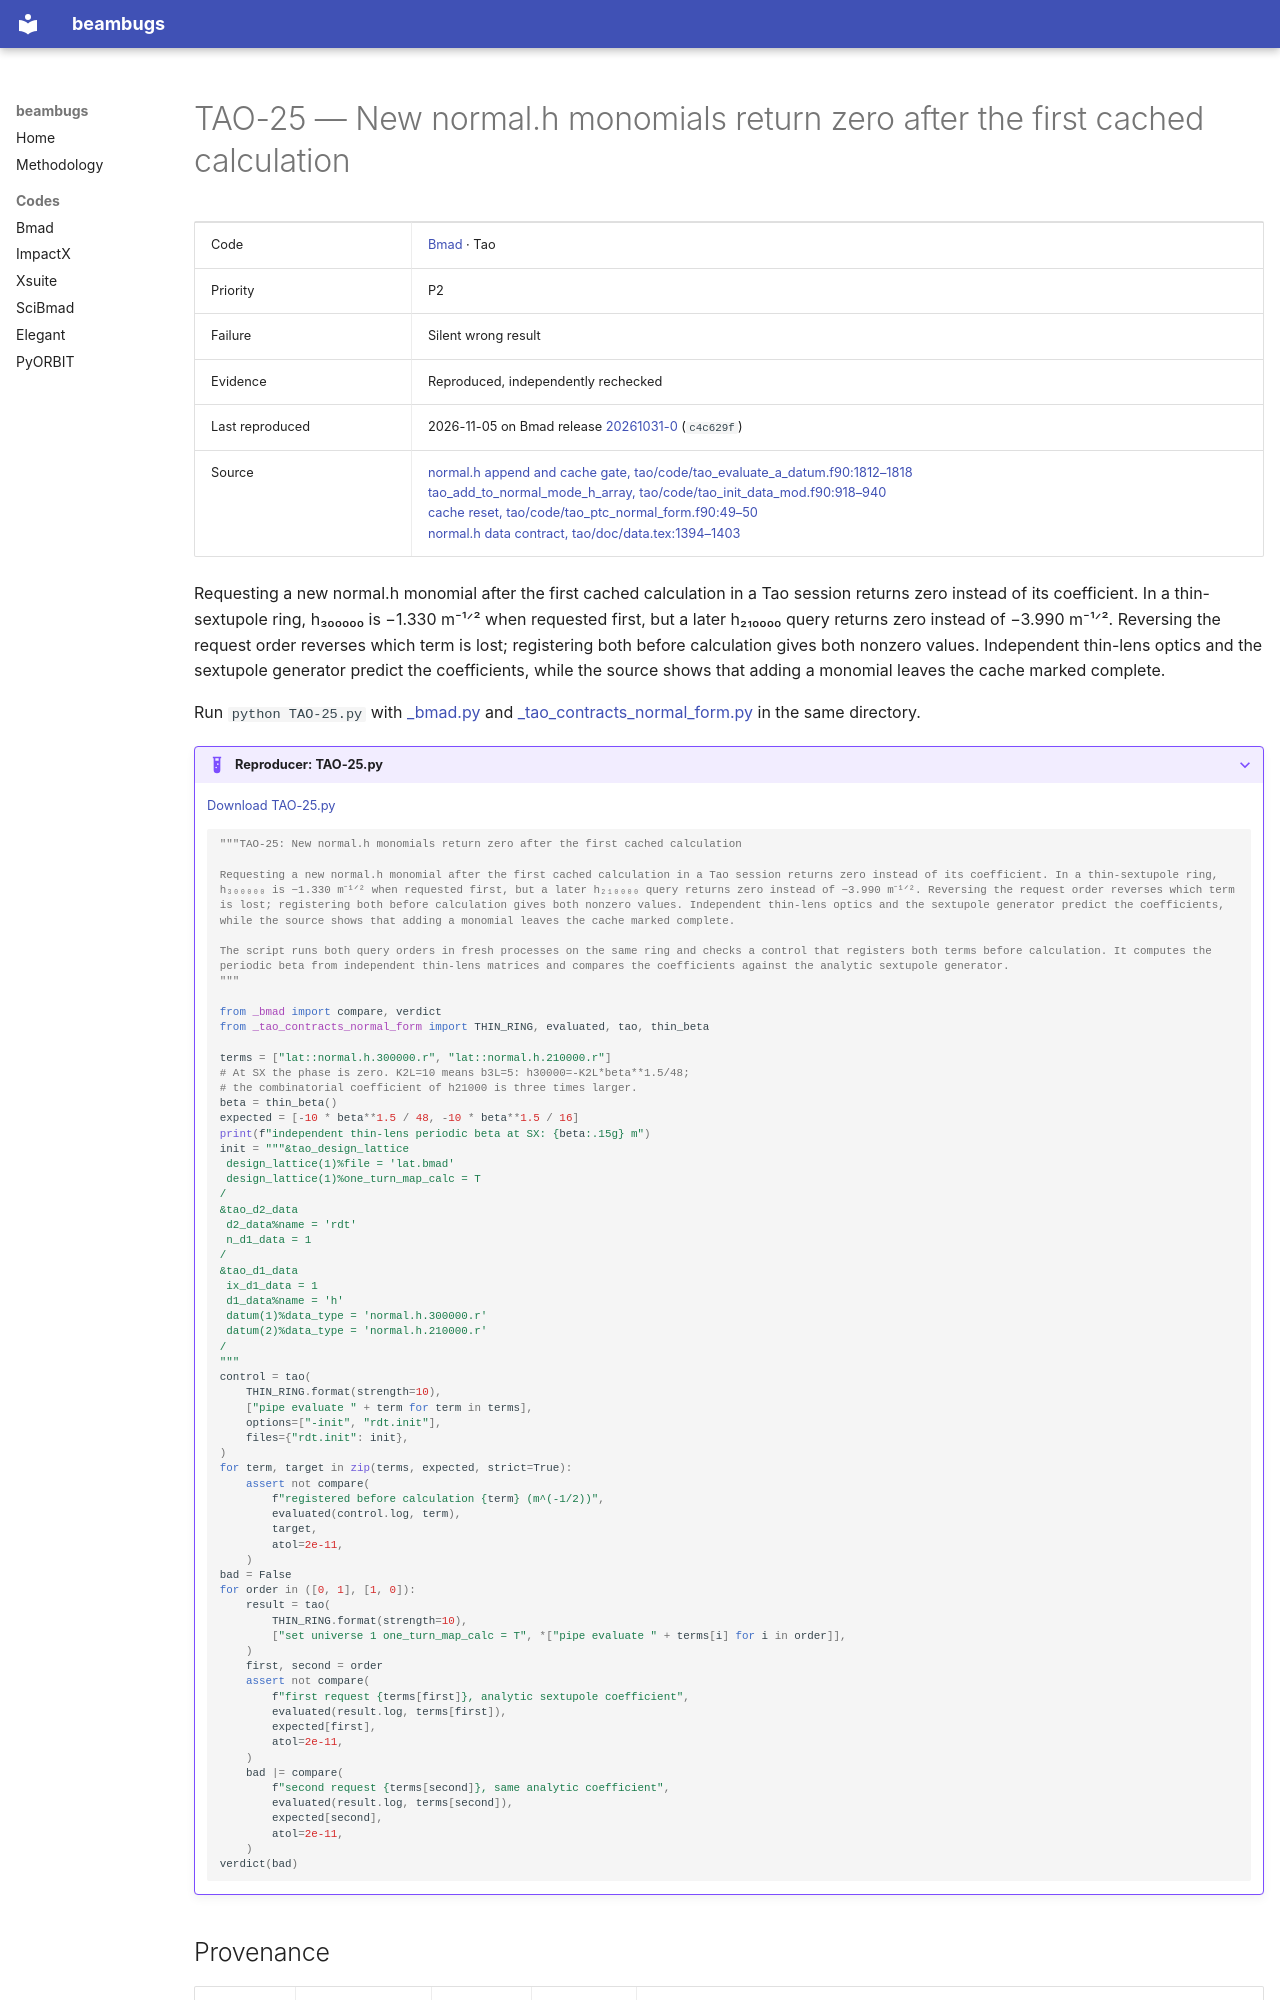

repository: nikitakuklev/beambugs · page: bmad/TAO-25/index.html · generator: mkdocs

---
title: "TAO-25: New normal.h monomials return zero after the first cached calculation"
hide:
  - toc
---

# TAO-25 — New normal.h monomials return zero after the first cached calculation

| | |
|---|---|
| Code | [Bmad](../index.md) · Tao |
| Priority | P2 |
| Failure | Silent wrong result |
| Evidence | Reproduced, independently rechecked |
| Last reproduced | 2026-11-05 on Bmad release [20261031-0](https://github.com/bmad-sim/bmad-ecosystem/tree/20261031-0) (`c4c629f`) |
| Source | [normal.h append and cache gate, tao/code/tao_evaluate_a_datum.f90:1812–1818](https://github.com/bmad-sim/bmad-ecosystem/blob/c4c629fc9071d3a56cb1ba5bc714baba65e9c5d3/tao/code/tao_evaluate_a_datum.f90#L1812-L1818)<br>[tao_add_to_normal_mode_h_array, tao/code/tao_init_data_mod.f90:918–940](https://github.com/bmad-sim/bmad-ecosystem/blob/c4c629fc9071d3a56cb1ba5bc714baba65e9c5d3/tao/code/tao_init_data_mod.f90#L918-L940)<br>[cache reset, tao/code/tao_ptc_normal_form.f90:49–50](https://github.com/bmad-sim/bmad-ecosystem/blob/c4c629fc9071d3a56cb1ba5bc714baba65e9c5d3/tao/code/tao_ptc_normal_form.f90#L49-L50)<br>[normal.h data contract, tao/doc/data.tex:1394–1403](https://github.com/bmad-sim/bmad-ecosystem/blob/c4c629fc9071d3a56cb1ba5bc714baba65e9c5d3/tao/doc/data.tex#L1394-L1403) |

Requesting a new normal.h monomial after the first cached calculation in a Tao session returns zero instead of its coefficient. In a thin-sextupole ring, h₃₀₀₀₀₀ is −1.330 m⁻¹ᐟ² when requested first, but a later h₂₁₀₀₀₀ query returns zero instead of −3.990 m⁻¹ᐟ². Reversing the request order reverses which term is lost; registering both before calculation gives both nonzero values. Independent thin-lens optics and the sextupole generator predict the coefficients, while the source shows that adding a monomial leaves the cache marked complete.

Run `python TAO-25.py` with [_bmad.py](../helpers/_bmad.py) and [_tao_contracts_normal_form.py](../helpers/_tao_contracts_normal_form.py) in the same directory.

??? example "Reproducer: TAO-25.py"

    [Download TAO-25.py](TAO-25.py)

    ```python
    """TAO-25: New normal.h monomials return zero after the first cached calculation

    Requesting a new normal.h monomial after the first cached calculation in a Tao session returns zero instead of its coefficient. In a thin-sextupole ring, h₃₀₀₀₀₀ is −1.330 m⁻¹ᐟ² when requested first, but a later h₂₁₀₀₀₀ query returns zero instead of −3.990 m⁻¹ᐟ². Reversing the request order reverses which term is lost; registering both before calculation gives both nonzero values. Independent thin-lens optics and the sextupole generator predict the coefficients, while the source shows that adding a monomial leaves the cache marked complete.

    The script runs both query orders in fresh processes on the same ring and checks a control that registers both terms before calculation. It computes the periodic beta from independent thin-lens matrices and compares the coefficients against the analytic sextupole generator.
    """

    from _bmad import compare, verdict
    from _tao_contracts_normal_form import THIN_RING, evaluated, tao, thin_beta
